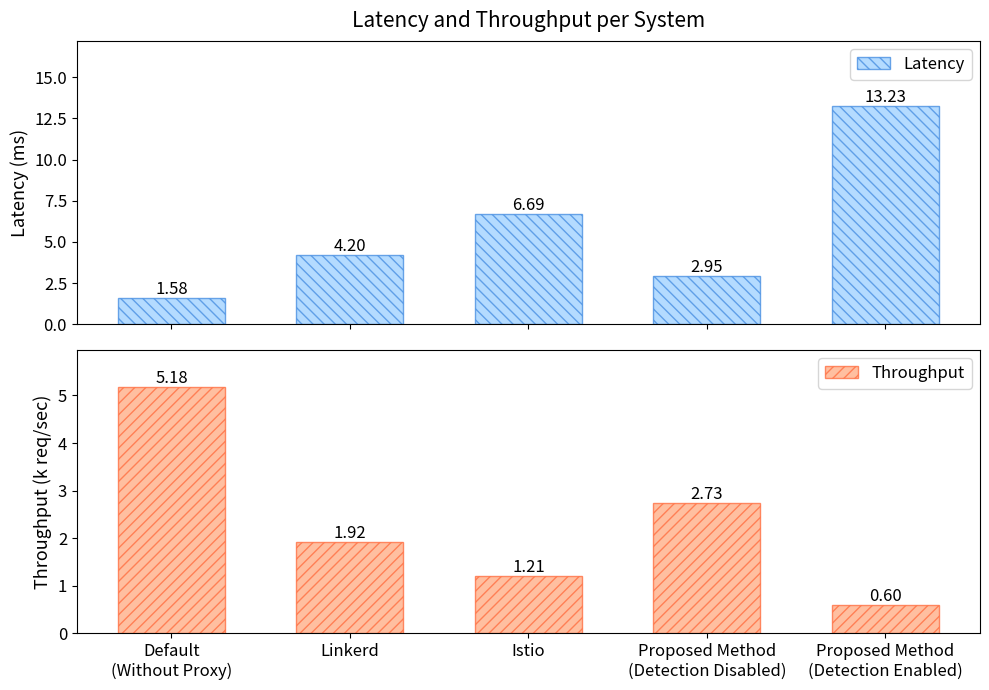

The script that saved this image: (Note: this script raises an exception after producing the figure.)
import matplotlib.pyplot as plt
import numpy as np

# === 데이터 정의 ===
systems = ['Default\n(Without Proxy)', 'Linkerd', 'Istio', 
           'Proposed Method\n(Detection Disabled)', 'Proposed Method\n(Detection Enabled)']
latencies = [1.58, 4.20, 6.69, 2.95, 13.23]
rps = [5.18, 1.92, 1.21, 2.73, 0.60]

x = np.arange(len(systems))
width = 0.6

# === Subplot 생성 ===
fig, (ax1, ax2) = plt.subplots(2, 1, figsize=(10, 7), sharex=True, gridspec_kw={'height_ratios': [1, 1]})

# === Latency 그래프 ===
rects1 = ax1.bar(x, latencies, width, color='#a2d2ff', edgecolor='#4a90e2', hatch='\\\\\\', alpha=0.8, label='Latency')
ax1.set_ylabel('Latency (ms)', fontsize=13)
ax1.set_ylim(0, max(latencies)*1.3)
ax1.bar_label(rects1, fmt='%.2f', fontsize=12)
ax1.tick_params(axis='y', labelsize=12)
ax1.legend(loc='upper right', fontsize=12)
ax1.set_title('Latency and Throughput per System', fontsize=15, pad=10)

# === Throughput 그래프 ===
rects2 = ax2.bar(x, rps, width, color='#ffb088', edgecolor='#ff7043', hatch='///', alpha=0.8, label='Throughput')
ax2.set_ylabel('Throughput (k req/sec)', fontsize=13)
ax2.set_ylim(0, max(rps)*1.15)
ax2.set_xticks(x)
ax2.set_xticklabels(systems, fontsize=10)
ax2.bar_label(rects2, fmt='%.2f', fontsize=12)
ax2.tick_params(axis='x', labelsize=12)
ax2.tick_params(axis='y', labelsize=12)
ax2.legend(loc='upper right', fontsize=12)

# === 레이아웃 정리 및 저장 ===
plt.tight_layout()
plt.savefig('./Network_Traffic_Overhead/latency_throughput_subplots.png', dpi=300, bbox_inches='tight')
plt.close()
